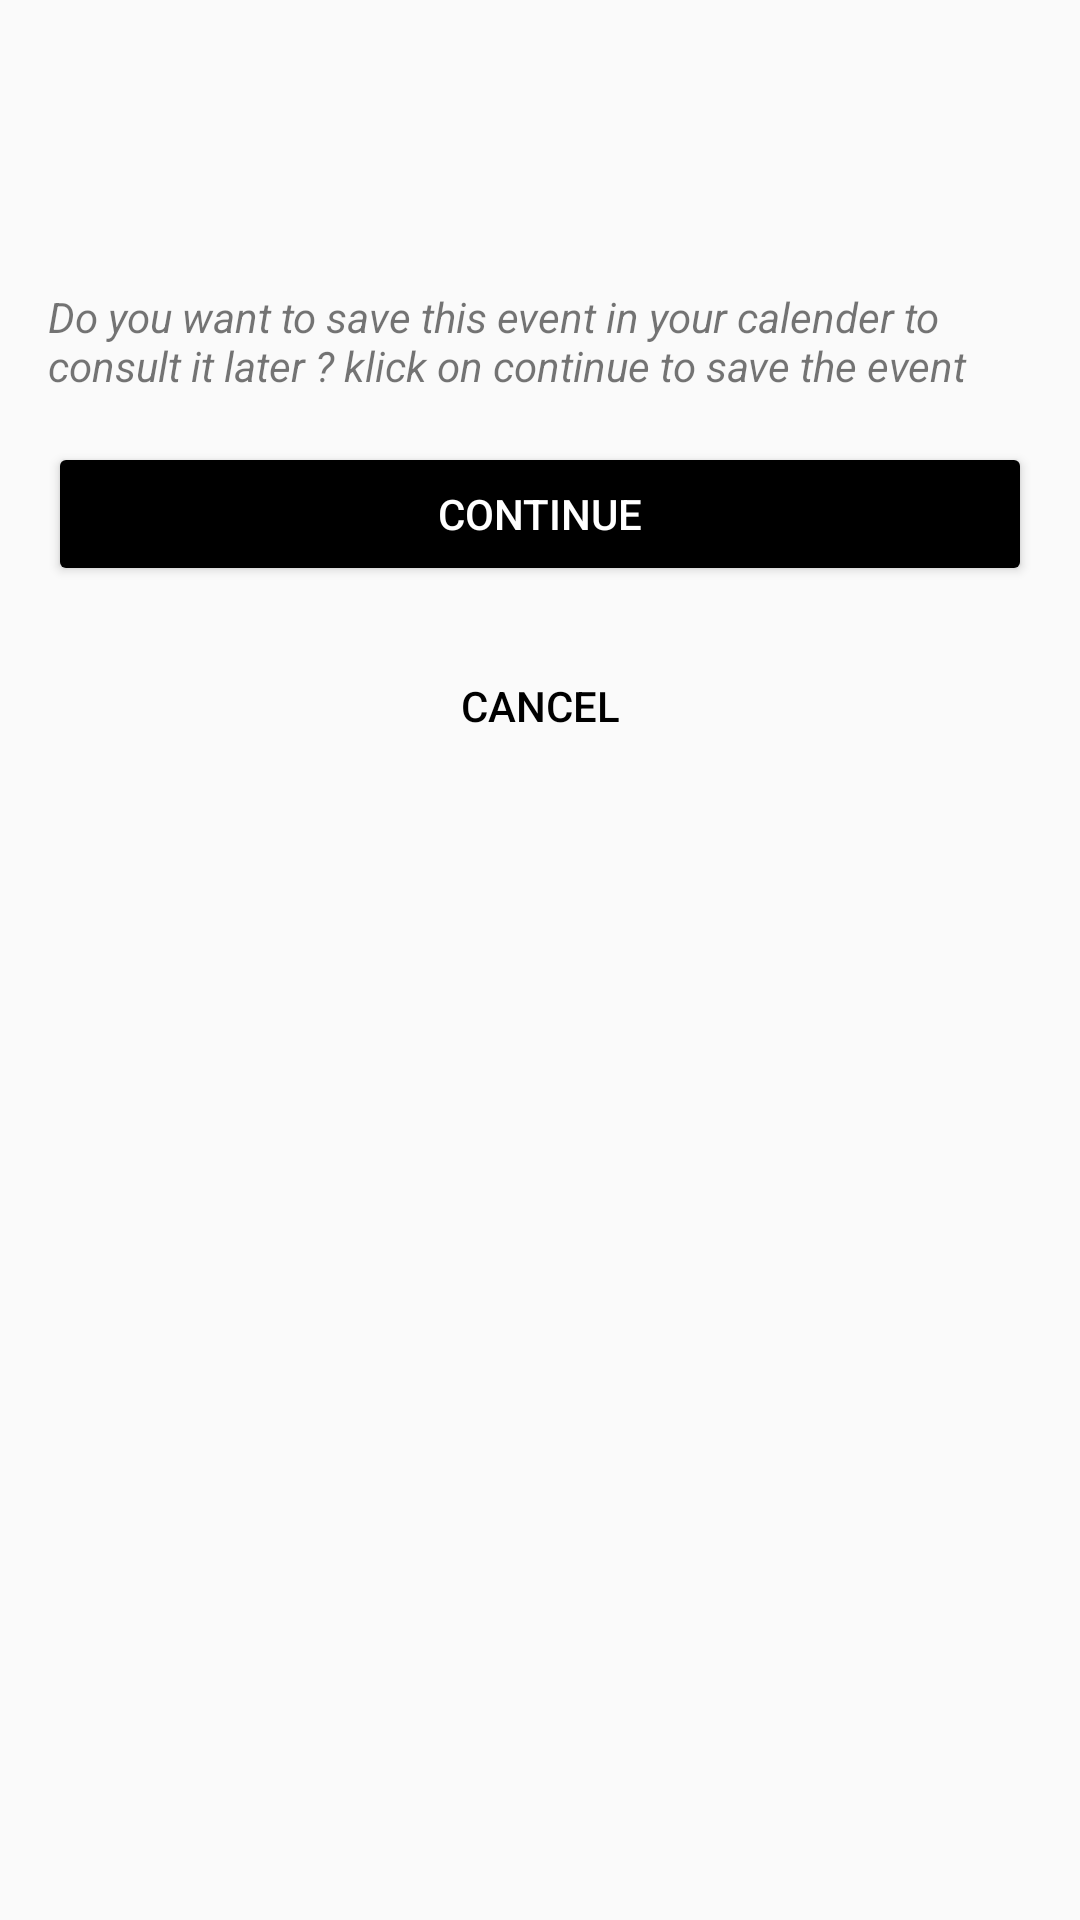

Layout XML and referenced resources for this Android screen:
<!-- AndroidManifest.xml: application theme AppTheme -->
<!-- res/layout/calender_dialog.xml -->
<?xml version="1.0" encoding="utf-8"?>
<LinearLayout
    xmlns:android="http://schemas.android.com/apk/res/android" android:layout_width="match_parent"
    android:layout_height="match_parent"
    android:orientation="vertical"
    android:gravity="center_horizontal"
    android:padding="16dp"
    >

    <ImageView
        android:layout_width="64dp"
        android:layout_height="64dp"
        android:src="@drawable/logol"
        />

    <TextView
        android:layout_marginTop="16dp"
        android:layout_width="wrap_content"
        android:layout_height="wrap_content"
        android:text="Do you want to save this event in your calender to consult it later ? klick on continue to save the event"
        android:textStyle="italic"
        />

    <Button
        android:layout_marginTop="16dp"
        android:layout_width="match_parent"
        android:layout_height="wrap_content"
        android:text="Continue"
        style="@style/Widget.AppCompat.Button.Colored"
        android:id="@+id/acceptButton" />
    <Button
        android:layout_marginTop="16dp"
        android:layout_width="match_parent"
        android:layout_height="wrap_content"
        android:text="Cancel"
        style="@style/Widget.AppCompat.Button.Borderless.Colored"
        android:id="@+id/cancelButton"
        />


</LinearLayout>
<!-- resources referenced by this layout -->
<resources>
  <style name="AppTheme" parent="Theme.AppCompat.Light.NoActionBar">
          
          <item name="colorPrimary">@color/black</item>
          <item name="colorPrimaryDark">#096A09</item>
          <item name="colorAccent">@color/blackTextColor</item>
      </style>
  <color name="black">#292929</color>
  <color name="blackTextColor">#000</color>
</resources>
